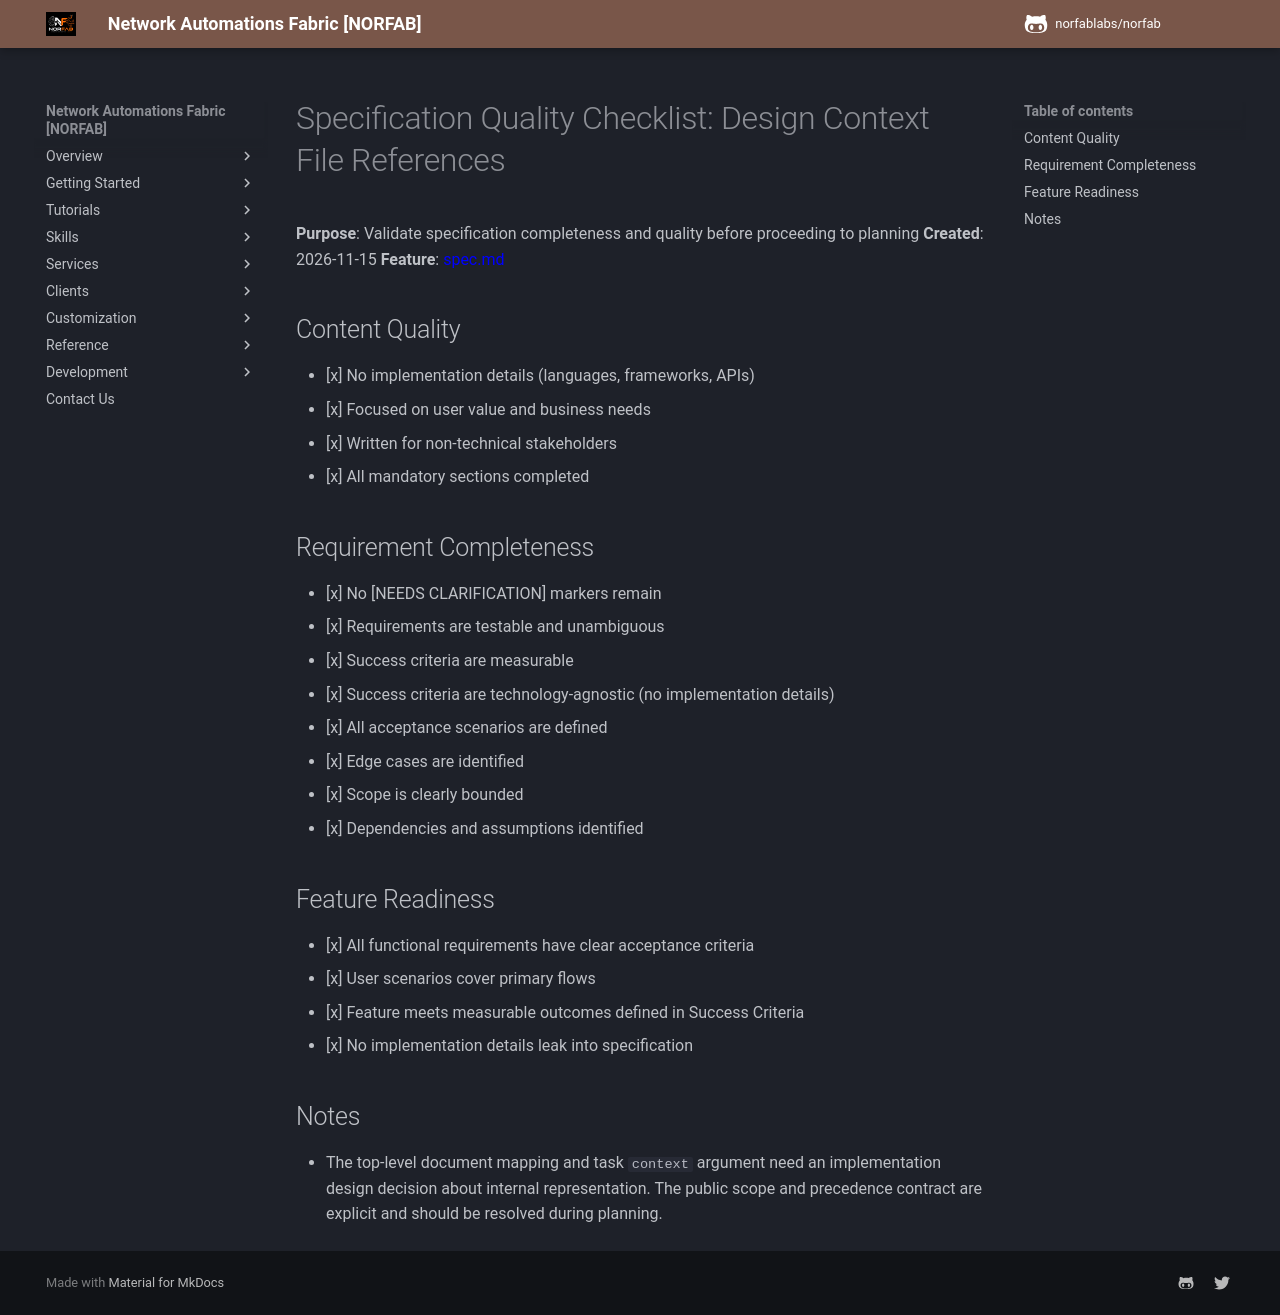

repository: norfablabs/NORFAB · page: development/specs/003-design-context-files/checklists/requirements/index.html · generator: mkdocs

# Specification Quality Checklist: Design Context File References

**Purpose**: Validate specification completeness and quality before proceeding to planning
**Created**: 2026-11-15
**Feature**: [spec.md](../spec.md)

## Content Quality

- [x] No implementation details (languages, frameworks, APIs)
- [x] Focused on user value and business needs
- [x] Written for non-technical stakeholders
- [x] All mandatory sections completed

## Requirement Completeness

- [x] No [NEEDS CLARIFICATION] markers remain
- [x] Requirements are testable and unambiguous
- [x] Success criteria are measurable
- [x] Success criteria are technology-agnostic (no implementation details)
- [x] All acceptance scenarios are defined
- [x] Edge cases are identified
- [x] Scope is clearly bounded
- [x] Dependencies and assumptions identified

## Feature Readiness

- [x] All functional requirements have clear acceptance criteria
- [x] User scenarios cover primary flows
- [x] Feature meets measurable outcomes defined in Success Criteria
- [x] No implementation details leak into specification

## Notes

- The top-level document mapping and task `context` argument need an implementation design decision about internal representation. The public scope and precedence contract are explicit and should be resolved during planning.
